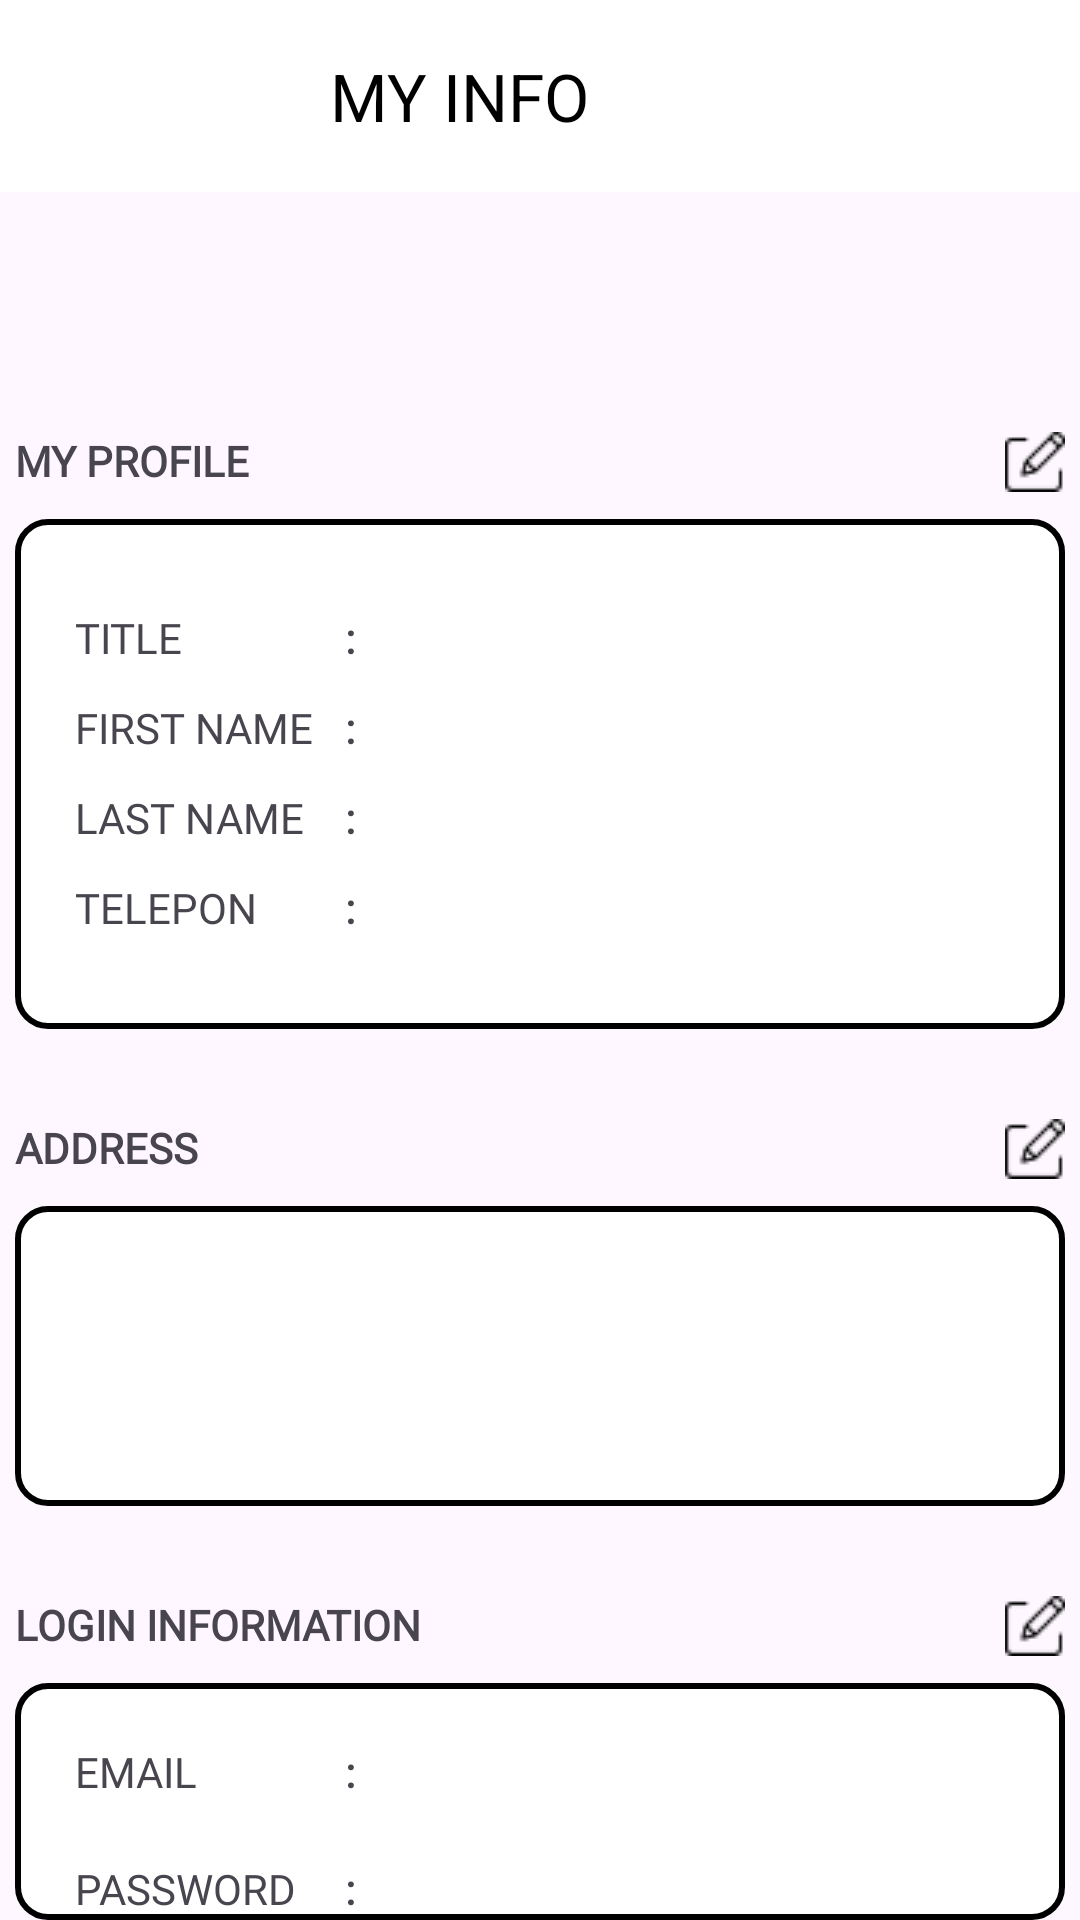

Layout XML and referenced resources for this Android screen:
<!-- AndroidManifest.xml: application theme Theme.MobileApp -->
<!-- res/layout/activity_my_info.xml -->
<?xml version="1.0" encoding="utf-8"?>
<RelativeLayout xmlns:android="http://schemas.android.com/apk/res/android"
    xmlns:app="http://schemas.android.com/apk/res-auto"
    xmlns:tools="http://schemas.android.com/tools"
    android:layout_width="match_parent"
    android:layout_height="match_parent"
    tools:context=".profile.MyInfoActivity">

    <androidx.appcompat.widget.Toolbar
        android:id="@+id/toolbar"
        android:layout_width="match_parent"
        android:layout_height="?attr/actionBarSize"
        android:background="@color/white"
        android:theme="?actionBarTheme"
        app:title="MY INFO"
        app:titleMarginStart="110dp"
        app:titleTextColor="@color/black"
        app:navigationIcon="@drawable/icon_back" />

    <RelativeLayout
        android:layout_width="wrap_content"
        android:layout_height="wrap_content"
        android:layout_below="@id/toolbar"
        android:id="@+id/rlMyProfile"
        android:layout_centerHorizontal="true"
        android:layout_marginTop="80dp">

        <TextView
            android:layout_width="wrap_content"
            android:layout_height="wrap_content"
            android:text="MY PROFILE"
            android:fontFamily="@font/futura"
            android:textStyle="bold"
            android:id="@+id/tvMyProfile"/>

        <View
            android:layout_width="350dp"
            android:layout_height="170dp"
            android:layout_centerHorizontal="true"
            android:layout_marginTop="10dp"
            android:layout_below="@id/tvMyProfile"
            android:background="@drawable/background_myinfo" />

        <ImageButton
            android:layout_width="wrap_content"
            android:layout_height="wrap_content"
            android:background="@drawable/icon_edit"
            android:id="@+id/ibMyProfile"
            android:layout_marginStart="330dp" />

        <TextView
            android:layout_width="wrap_content"
            android:layout_height="wrap_content"
            android:text="TITLE"
            android:fontFamily="@font/futura"
            android:layout_below="@+id/tvMyProfile"
            android:layout_marginTop="40dp"
            android:layout_marginStart="20dp"/>

        <TextView
            android:layout_width="wrap_content"
            android:layout_height="wrap_content"
            android:text=":"
            android:textStyle="bold"
            android:fontFamily="@font/futura"
            android:layout_below="@+id/tvMyProfile"
            android:layout_marginTop="40dp"
            android:layout_marginStart="110dp"/>

        <TextView
            android:layout_width="200dp"
            android:layout_height="wrap_content"
            android:text=""
            android:id="@+id/tvTitle"
            android:fontFamily="@font/futura"
            android:layout_below="@+id/tvMyProfile"
            android:layout_marginTop="40dp"
            android:layout_marginStart="120dp"/>

        <TextView
            android:layout_width="wrap_content"
            android:layout_height="wrap_content"
            android:text="FIRST NAME"
            android:fontFamily="@font/futura"
            android:layout_below="@+id/tvMyProfile"
            android:layout_marginTop="70dp"
            android:layout_marginStart="20dp"/>

        <TextView
            android:layout_width="wrap_content"
            android:layout_height="wrap_content"
            android:text=":"
            android:textStyle="bold"
            android:fontFamily="@font/futura"
            android:layout_below="@+id/tvMyProfile"
            android:layout_marginTop="70dp"
            android:layout_marginStart="110dp"/>

        <TextView
            android:layout_width="200dp"
            android:layout_height="wrap_content"
            android:text=""
            android:id="@+id/tvFirstName"
            android:fontFamily="@font/futura"
            android:layout_below="@+id/tvMyProfile"
            android:layout_marginTop="70dp"
            android:layout_marginStart="120dp"/>

        <TextView
            android:layout_width="wrap_content"
            android:layout_height="wrap_content"
            android:text="LAST NAME"
            android:fontFamily="@font/futura"
            android:layout_below="@+id/tvMyProfile"
            android:layout_marginTop="100dp"
            android:layout_marginStart="20dp"/>

        <TextView
            android:layout_width="200dp"
            android:layout_height="wrap_content"
            android:text=":"
            android:textStyle="bold"
            android:fontFamily="@font/futura"
            android:layout_below="@+id/tvMyProfile"
            android:layout_marginTop="100dp"
            android:layout_marginStart="110dp"/>

        <TextView
            android:layout_width="200dp"
            android:layout_height="wrap_content"
            android:text=""
            android:id="@+id/tvLastName"
            android:fontFamily="@font/futura"
            android:layout_below="@+id/tvMyProfile"
            android:layout_marginTop="100dp"
            android:layout_marginStart="120dp"/>

        <TextView
            android:layout_width="wrap_content"
            android:layout_height="wrap_content"
            android:text="TELEPON"
            android:fontFamily="@font/futura"
            android:layout_below="@+id/tvMyProfile"
            android:layout_marginTop="130dp"
            android:layout_marginStart="20dp"/>

        <TextView
            android:layout_width="wrap_content"
            android:layout_height="wrap_content"
            android:text=":"
            android:textStyle="bold"
            android:fontFamily="@font/futura"
            android:layout_below="@+id/tvMyProfile"
            android:layout_marginTop="130dp"
            android:layout_marginStart="110dp"/>

        <TextView
            android:layout_width="200dp"
            android:layout_height="wrap_content"
            android:text=""
            android:id="@+id/tvTelepon"
            android:fontFamily="@font/futura"
            android:layout_below="@+id/tvMyProfile"
            android:layout_marginTop="130dp"
            android:layout_marginStart="120dp"/>

    </RelativeLayout>

    <RelativeLayout
        android:layout_width="wrap_content"
        android:layout_height="wrap_content"
        android:id="@+id/rlAddress"
        android:layout_below="@id/rlMyProfile"
        android:layout_centerHorizontal="true"
        android:layout_marginTop="30dp">

        <TextView
            android:layout_width="wrap_content"
            android:layout_height="wrap_content"
            android:text="ADDRESS"
            android:fontFamily="@font/futura"
            android:textStyle="bold"
            android:id="@+id/tvAddress1"/>

        <View
            android:layout_width="350dp"
            android:layout_height="100dp"
            android:layout_centerHorizontal="true"
            android:layout_marginTop="10dp"
            android:layout_below="@id/tvAddress1"
            android:background="@drawable/background_myinfo" />

        <ImageButton
            android:layout_width="wrap_content"
            android:layout_height="wrap_content"
            android:background="@drawable/icon_edit"
            android:id="@+id/ibEditAddress"
            android:layout_marginStart="330dp" />

        <TextView
            android:layout_width="300dp"
            android:layout_height="wrap_content"
            android:text=""
            android:id="@+id/tvAddress"
            android:fontFamily="@font/futura"
            android:layout_below="@+id/tvAddress1"
            android:layout_marginTop="20dp"
            android:layout_marginStart="20dp"/>

    </RelativeLayout>

    <RelativeLayout
        android:layout_width="wrap_content"
        android:layout_height="wrap_content"
        android:layout_below="@id/rlAddress"
        android:layout_centerHorizontal="true"
        android:layout_marginTop="30dp">

        <TextView
            android:layout_width="wrap_content"
            android:layout_height="wrap_content"
            android:text="LOGIN INFORMATION"
            android:fontFamily="@font/futura"
            android:textStyle="bold"
            android:id="@+id/tvLoginInformation"/>

        <View
            android:layout_width="350dp"
            android:layout_height="100dp"
            android:layout_centerHorizontal="true"
            android:layout_marginTop="10dp"
            android:layout_below="@id/tvLoginInformation"
            android:background="@drawable/background_myinfo" />

        <ImageButton
            android:layout_width="wrap_content"
            android:layout_height="wrap_content"
            android:background="@drawable/icon_edit"
            android:id="@+id/ibLoginInformation"
            android:layout_marginStart="330dp" />

        <TextView
            android:layout_width="300dp"
            android:layout_height="wrap_content"
            android:text="EMAIL"
            android:id="@+id/tvEmail1"
            android:fontFamily="@font/futura"
            android:layout_below="@+id/tvLoginInformation"
            android:layout_marginTop="30dp"
            android:layout_marginStart="20dp"/>

        <TextView
            android:layout_width="wrap_content"
            android:layout_height="wrap_content"
            android:text=":"
            android:textStyle="bold"
            android:fontFamily="@font/futura"
            android:layout_below="@+id/tvLoginInformation"
            android:layout_marginTop="30dp"
            android:layout_marginStart="110dp"/>

        <TextView
            android:layout_width="200dp"
            android:layout_height="wrap_content"
            android:text=""
            android:id="@+id/tvEmail"
            android:fontFamily="@font/futura"
            android:layout_below="@+id/tvLoginInformation"
            android:layout_marginTop="30dp"
            android:layout_marginStart="120dp"/>

        <TextView
            android:layout_width="300dp"
            android:layout_height="wrap_content"
            android:text="PASSWORD"
            android:fontFamily="@font/futura"
            android:layout_below="@+id/tvEmail1"
            android:layout_marginTop="20dp"
            android:layout_marginStart="20dp"/>

        <TextView
            android:layout_width="wrap_content"
            android:layout_height="wrap_content"
            android:text=":"
            android:textStyle="bold"
            android:fontFamily="@font/futura"
            android:layout_below="@+id/tvEmail1"
            android:layout_marginTop="20dp"
            android:layout_marginStart="110dp"/>

        <TextView
            android:layout_width="200dp"
            android:layout_height="wrap_content"
            android:text=""
            android:id="@+id/tvPassword"
            android:fontFamily="@font/futura"
            android:layout_below="@+id/tvEmail1"
            android:layout_marginTop="20dp"
            android:layout_marginStart="120dp"/>

    </RelativeLayout>

</RelativeLayout>
<!-- resources referenced by this layout -->
<resources>
  <!-- drawable background_myinfo (drawable) -->
  <?xml version="1.0" encoding="utf-8"?>
  <shape xmlns:android="http://schemas.android.com/apk/res/android">
      <corners
          android:radius="10dp"/>
      <stroke
          android:color="@color/black"
          android:width="2dp"/>
      <solid
          android:color="@color/white"/>
  </shape>
  <!-- drawable icon_edit: png bitmap (drawable, 445 bytes) -->
  <style name="Theme.MobileApp" parent="Base.Theme.MobileApp" />
  <style name="Base.Theme.MobileApp" parent="Theme.Material3.Light.NoActionBar">
          
          
      </style>
  <!-- not gathered from this repository: default colours our renderer supplied (Android Studio template values) -->
  <color name="black">#FF000000</color>
  <color name="white">#FFFFFFFF</color>
</resources>
